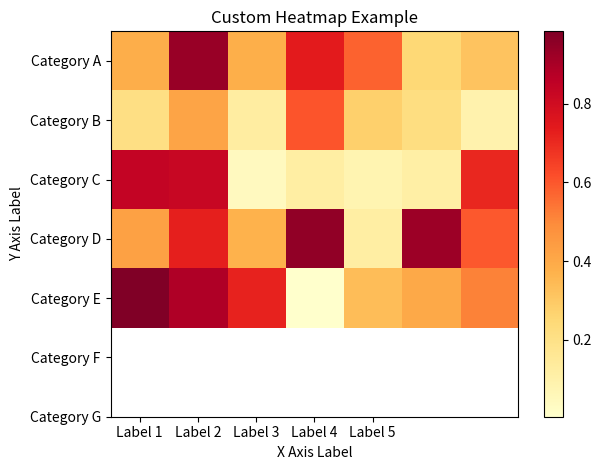

The matplotlib source for this figure:
import numpy as np
from matplotlib import pyplot as plt

class Heatmap:
    def __init__(
        self,
        data,
        x_labels=None,
        y_labels=None,
        title=None,
        cmap=None,
        colorbar=False,
        save_path=None,
    ):
        self.data = data
        self.x_labels = x_labels
        self.y_labels = y_labels
        self.title = title
        self.cmap = cmap if cmap else "viridis"
        self.colorbar = colorbar
        self.save_path = save_path

    def render(self):
        plt.imshow(self.data, cmap=self.cmap, aspect="auto")
        if self.colorbar:
            plt.colorbar()
        
        if self.x_labels:
            plt.xticks(np.arange(len(self.x_labels)), self.x_labels)
        if self.y_labels:
            plt.yticks(np.arange(len(self.y_labels)), self.y_labels)
        
        plt.xlabel("X Axis Label")
        plt.ylabel("Y Axis Label")
        plt.title(self.title)
        
        if self.save_path:
            plt.savefig(self.save_path)
        
        plt.tight_layout()
        plt.show()

# Example usage
data = np.random.rand(5, 7)  # Replace this with your own data
x_labels = ["Label 1", "Label 2", "Label 3", "Label 4", "Label 5"]
y_labels = ["Category A", "Category B", "Category C", "Category D", "Category E", "Category F", "Category G"]
heatmap = Heatmap(data, x_labels=x_labels, y_labels=y_labels, title="Custom Heatmap Example", cmap="YlOrRd", colorbar=True, save_path="heatmap.png")
heatmap.render()
